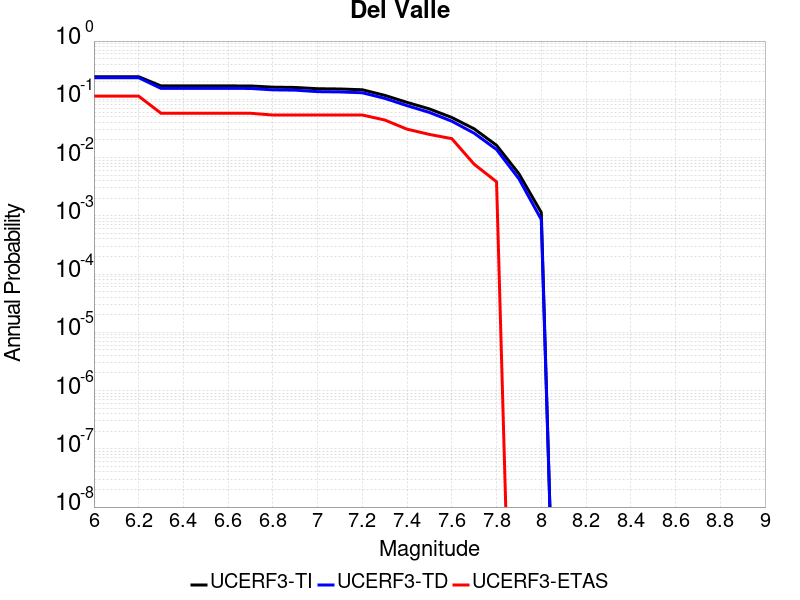

The data file committed next to this chart (first rows):
Magnitude, UCERF3-TI Prob, UCERF3-TD Prob, UCERF3-ETAS Prob
6.0, 0.2439, 0.2349, 0.1132
6.1, 0.2439, 0.2349, 0.1132
6.2, 0.2439, 0.2349, 0.1132
6.3, 0.1697, 0.1538, 0.05758
6.4, 0.1697, 0.1538, 0.05758
6.5, 0.1697, 0.1538, 0.05758
6.6, 0.1697, 0.1538, 0.05758
6.7, 0.1696, 0.1537, 0.05758
6.8, 0.1616, 0.1453, 0.05374
6.9, 0.1597, 0.1436, 0.05374
7.0, 0.152, 0.1354, 0.05374
7.1, 0.1504, 0.1339, 0.05374
7.2, 0.1458, 0.1295, 0.05374
7.3, 0.117, 0.1039, 0.04415
7.4, 0.08852, 0.07777, 0.03071
7.5, 0.06834, 0.05948, 0.02495
7.6, 0.04874, 0.0421, 0.02111
7.7, 0.03113, 0.02617, 0.007678
7.8, 0.01623, 0.01374, 0.003839
7.9, 0.00528, 0.004318, 0.0
8.0, 0.001141, 8.640734E-4, 0.0
